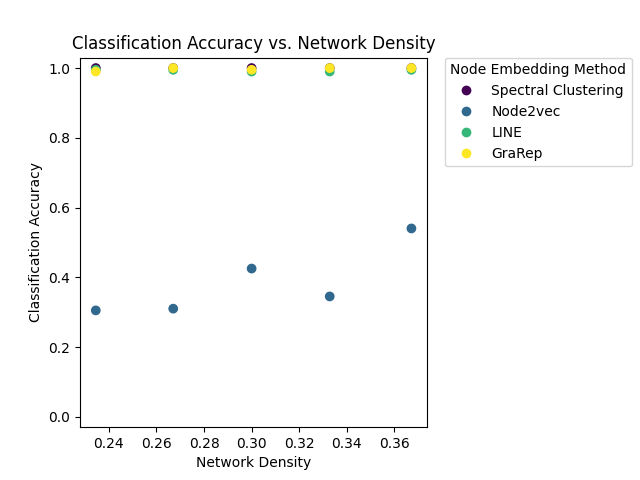

Data behind this chart, as committed beside it:
Density, Method, Accuracy
0.2345, Spectral Clustering, 1.0
0.2345, Node2vec, 0.305
0.2345, LINE, 0.995
0.2345, GraRep, 0.99
0.267, Spectral Clustering, 1.0
0.267, Node2vec, 0.31
0.267, LINE, 0.995
0.267, GraRep, 1.0
0.3, Spectral Clustering, 1.0
0.3, Node2vec, 0.425
0.3, LINE, 0.99
0.3, GraRep, 0.995
0.3328, Spectral Clustering, 1.0
0.3328, Node2vec, 0.345
0.3328, LINE, 0.99
0.3328, GraRep, 1.0
0.3671, Spectral Clustering, 1.0
0.3671, Node2vec, 0.54
0.3671, LINE, 0.995
0.3671, GraRep, 1.0
